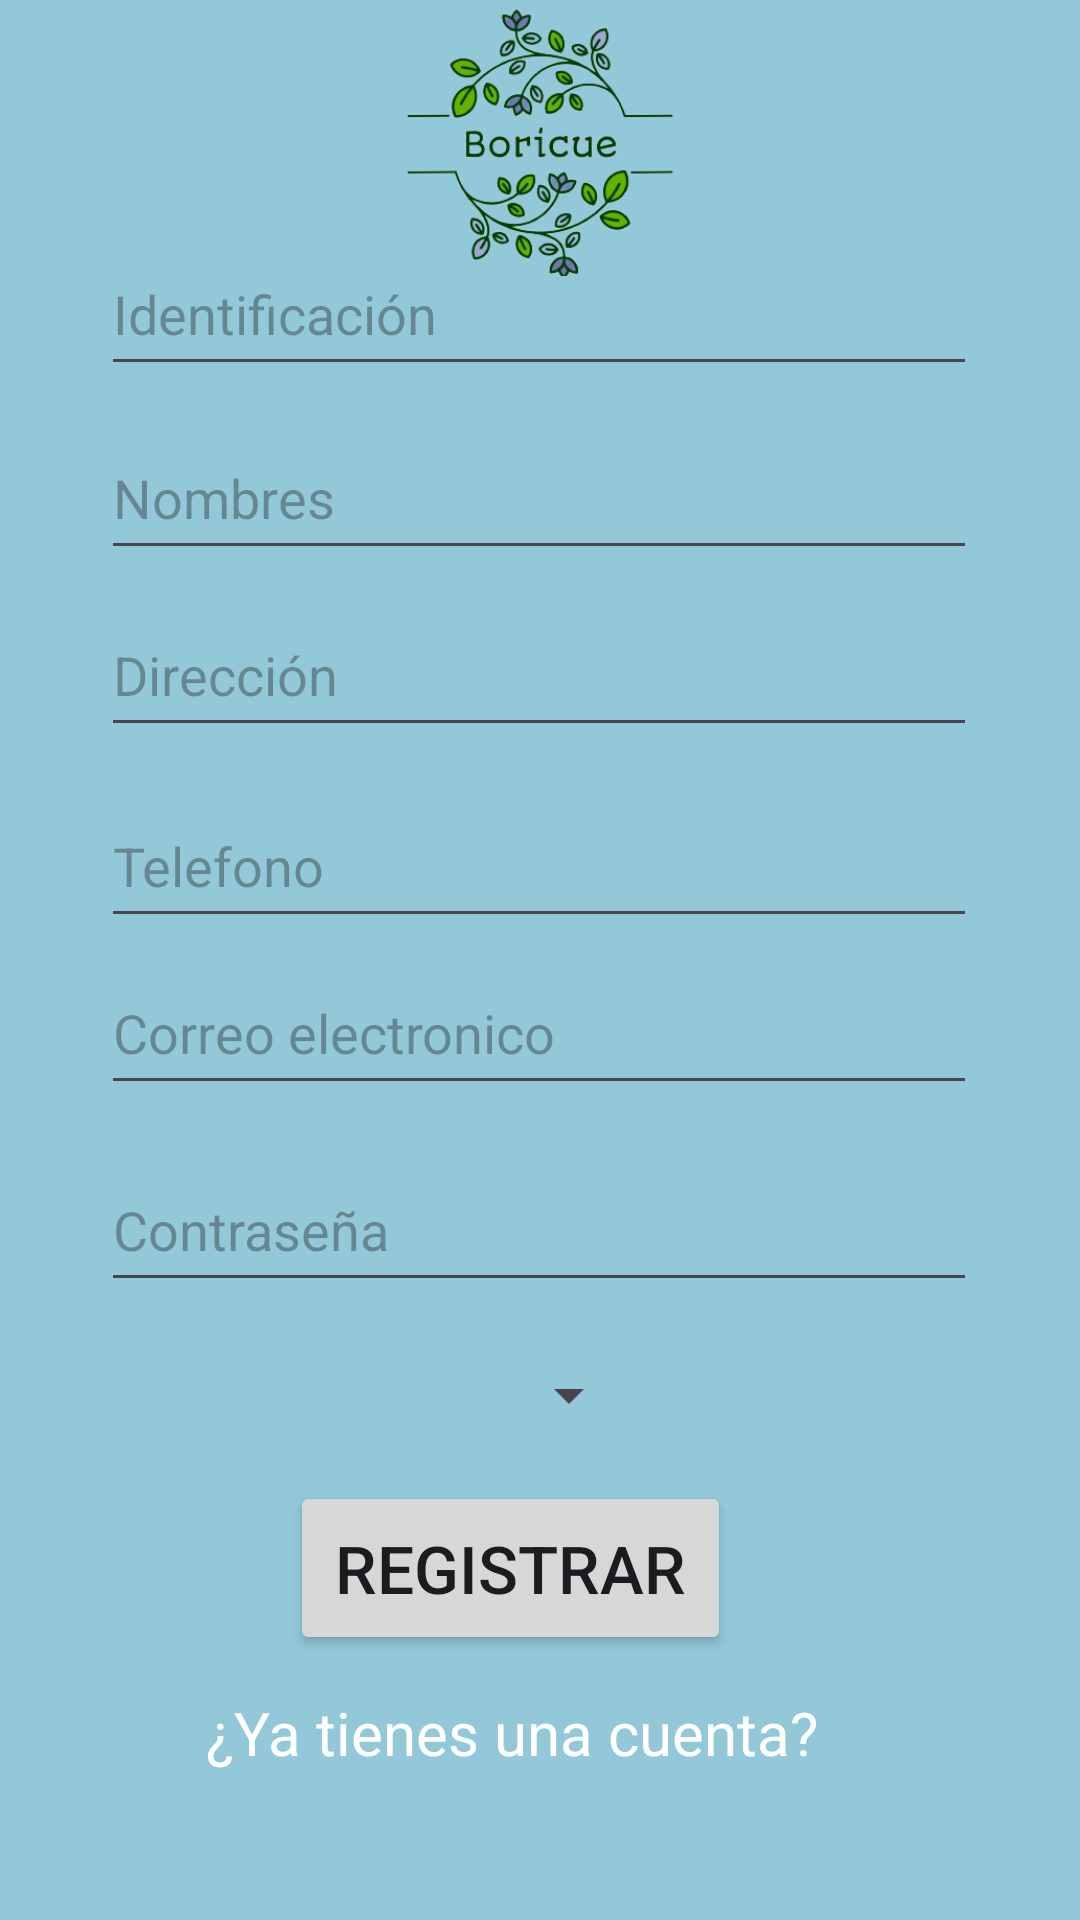

The Android layout XML behind this screen, and the referenced resources:
<!-- AndroidManifest.xml: application theme Theme.Project_boricue -->
<!-- res/layout/activity_registro.xml -->
<?xml version="1.0" encoding="utf-8"?>
<androidx.constraintlayout.widget.ConstraintLayout xmlns:android="http://schemas.android.com/apk/res/android"
    xmlns:app="http://schemas.android.com/apk/res-auto"
    xmlns:tools="http://schemas.android.com/tools"
    android:layout_width="match_parent"
    android:layout_height="match_parent"
    android:background="#93C8D9"
    tools:context=".Registro">

    <Button
        android:id="@+id/Bregistrar"
        android:layout_width="147dp"
        android:layout_height="58dp"
        android:text="@string/registrar"
        android:textSize="22sp"
        app:layout_constraintBottom_toBottomOf="parent"
        app:layout_constraintEnd_toEndOf="parent"
        app:layout_constraintHorizontal_bias="0.454"
        app:layout_constraintStart_toStartOf="parent"
        app:layout_constraintTop_toTopOf="parent"
        app:layout_constraintVertical_bias="0.848" />

    <EditText
        android:id="@+id/Tcontrasena_reg"
        android:layout_width="292dp"
        android:layout_height="51dp"
        android:ems="10"
        android:hint="@string/contrasena"
        android:inputType="text"
        app:layout_constraintBottom_toBottomOf="parent"
        app:layout_constraintEnd_toEndOf="parent"
        app:layout_constraintHorizontal_bias="0.495"
        app:layout_constraintStart_toStartOf="parent"
        app:layout_constraintTop_toTopOf="parent"
        app:layout_constraintVertical_bias="0.65" />

    <EditText
        android:id="@+id/Tcorreo_reg"
        android:layout_width="292dp"
        android:layout_height="51dp"
        android:ems="10"
        android:hint="@string/correo"
        android:inputType="text"
        app:layout_constraintBottom_toBottomOf="parent"
        app:layout_constraintEnd_toEndOf="parent"
        app:layout_constraintHorizontal_bias="0.495"
        app:layout_constraintStart_toStartOf="parent"
        app:layout_constraintTop_toTopOf="parent"
        app:layout_constraintVertical_bias="0.539" />

    <EditText
        android:id="@+id/Ttelefono_reg"
        android:layout_width="292dp"
        android:layout_height="51dp"
        android:ems="10"
        android:hint="@string/telefono"
        android:inputType="text"
        app:layout_constraintBottom_toBottomOf="parent"
        app:layout_constraintEnd_toEndOf="parent"
        app:layout_constraintHorizontal_bias="0.495"
        app:layout_constraintStart_toStartOf="parent"
        app:layout_constraintTop_toTopOf="parent"
        app:layout_constraintVertical_bias="0.444" />

    <EditText
        android:id="@+id/Tnombres_reg"
        android:layout_width="292dp"
        android:layout_height="51dp"
        android:ems="10"
        android:hint="@string/nombres"
        android:inputType="text"
        app:layout_constraintBottom_toBottomOf="parent"
        app:layout_constraintEnd_toEndOf="parent"
        app:layout_constraintHorizontal_bias="0.495"
        app:layout_constraintStart_toStartOf="parent"
        app:layout_constraintTop_toTopOf="parent"
        app:layout_constraintVertical_bias="0.236" />

    <EditText
        android:id="@+id/Tidentificacion_reg"
        android:layout_width="292dp"
        android:layout_height="51dp"
        android:ems="10"
        android:hint="@string/identificacion"
        android:inputType="text"
        app:layout_constraintBottom_toBottomOf="parent"
        app:layout_constraintEnd_toEndOf="parent"
        app:layout_constraintHorizontal_bias="0.495"
        app:layout_constraintStart_toStartOf="parent"
        app:layout_constraintTop_toTopOf="parent"
        app:layout_constraintVertical_bias="0.132" />

    <EditText
        android:id="@+id/Tdireccion_reg"
        android:layout_width="292dp"
        android:layout_height="51dp"
        android:ems="10"
        android:hint="@string/direccion"
        android:inputType="text"
        app:layout_constraintBottom_toBottomOf="parent"
        app:layout_constraintEnd_toEndOf="parent"
        app:layout_constraintHorizontal_bias="0.495"
        app:layout_constraintStart_toStartOf="parent"
        app:layout_constraintTop_toTopOf="parent"
        app:layout_constraintVertical_bias="0.336" />

    <TextView
        android:id="@+id/Tlogin_reg"
        android:layout_width="wrap_content"
        android:layout_height="wrap_content"
        android:text="@string/con"
        android:textColor="@color/white"
        android:textSize="20sp"
        app:layout_constraintBottom_toBottomOf="parent"
        app:layout_constraintEnd_toEndOf="parent"
        app:layout_constraintHorizontal_bias="0.441"
        app:layout_constraintStart_toStartOf="parent"
        app:layout_constraintTop_toTopOf="parent"
        app:layout_constraintVertical_bias="0.92" />

    <ImageView
        android:id="@+id/imageView2"
        android:layout_width="122dp"
        android:layout_height="92dp"
        app:layout_constraintBottom_toBottomOf="parent"
        app:layout_constraintEnd_toEndOf="parent"
        app:layout_constraintHorizontal_bias="0.501"
        app:layout_constraintStart_toStartOf="parent"
        app:layout_constraintTop_toTopOf="parent"
        app:layout_constraintVertical_bias="0.0"
        app:srcCompat="@drawable/logoboricue" />

    <Spinner
        android:id="@+id/spinner1"
        android:layout_width="167dp"
        android:layout_height="45dp"
        app:layout_constraintBottom_toBottomOf="parent"
        app:layout_constraintEnd_toEndOf="parent"
        app:layout_constraintHorizontal_bias="0.241"
        app:layout_constraintStart_toStartOf="parent"
        app:layout_constraintTop_toTopOf="parent"
        app:layout_constraintVertical_bias="0.744"
        tools:ignore="TouchTargetSizeCheck" />
</androidx.constraintlayout.widget.ConstraintLayout>
<!-- resources referenced by this layout -->
<resources>
  <color name="white">#FFFFFFFF</color>
  <!-- drawable logoboricue: png bitmap (drawable, 62638 bytes) -->
  <string name="con">¿Ya tienes una cuenta?</string>
  <string name="contrasena">Contraseña</string>
  <string name="correo">Correo electronico</string>
  <string name="direccion">Dirección</string>
  <string name="identificacion">Identificación</string>
  <string name="nombres">Nombres</string>
  <string name="registrar">Registrar</string>
  <string name="telefono">Telefono</string>
  <style name="Theme.Project_boricue" parent="Base.Theme.Project_boricue" />
  <style name="Base.Theme.Project_boricue" parent="Theme.Material3.DayNight.NoActionBar">
          
          
      </style>
</resources>
